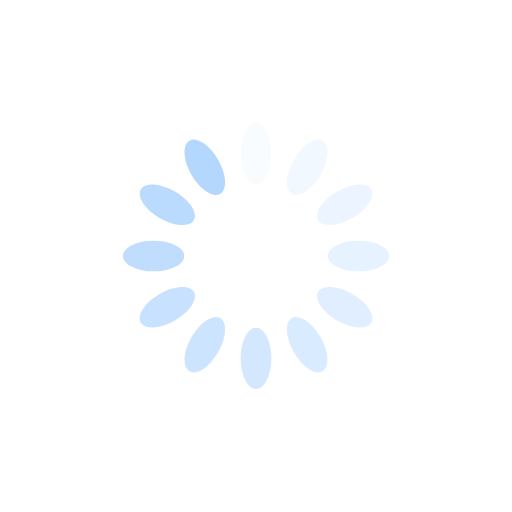
t = 0.00 s
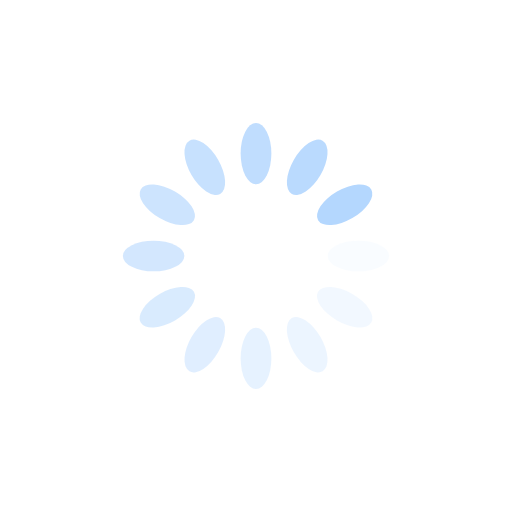
t = 0.25 s
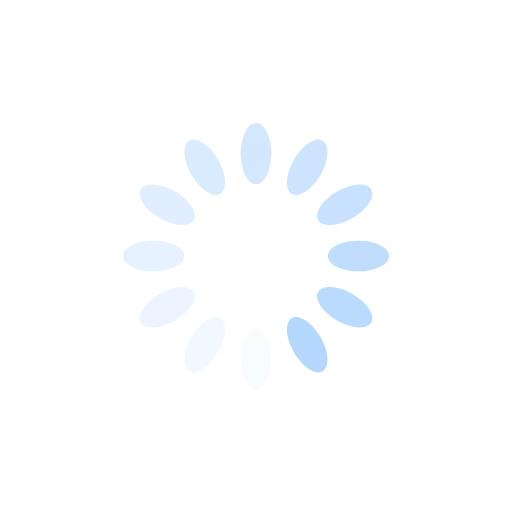
t = 0.50 s
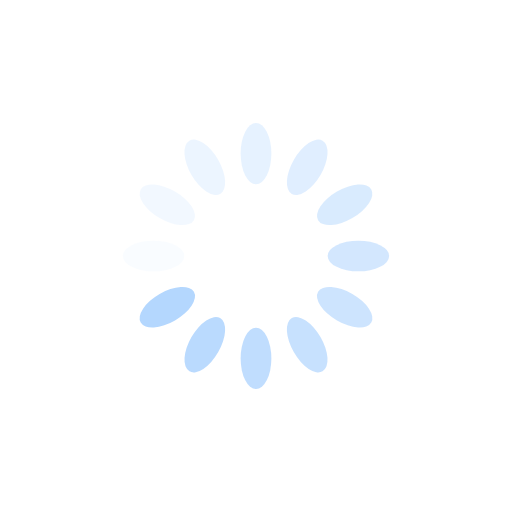
t = 0.75 s

The animated SVG that drew these frames (rendered in a browser with its animation timeline set to each time). Animation: 12 SMIL elements (animate=12); one cycle of 1.00 s, repeats indefinitely.

<svg xmlns="http://www.w3.org/2000/svg" viewBox="0 0 100 100" preserveAspectRatio="xMidYMid" width="200" height="200" style="shape-rendering: auto; display: block; background: rgb(255, 255, 255);" xmlns:xlink="http://www.w3.org/1999/xlink"><g><g transform="rotate(0 50 50)">
  <rect fill="#b4d7fe" height="12" width="6" ry="6" rx="3" y="24" x="47">
    <animate repeatCount="indefinite" begin="-0.9166666666666666s" dur="1s" keyTimes="0;1" values="1;0" attributeName="opacity"></animate>
  </rect>
</g><g transform="rotate(30 50 50)">
  <rect fill="#b4d7fe" height="12" width="6" ry="6" rx="3" y="24" x="47">
    <animate repeatCount="indefinite" begin="-0.8333333333333334s" dur="1s" keyTimes="0;1" values="1;0" attributeName="opacity"></animate>
  </rect>
</g><g transform="rotate(60 50 50)">
  <rect fill="#b4d7fe" height="12" width="6" ry="6" rx="3" y="24" x="47">
    <animate repeatCount="indefinite" begin="-0.75s" dur="1s" keyTimes="0;1" values="1;0" attributeName="opacity"></animate>
  </rect>
</g><g transform="rotate(90 50 50)">
  <rect fill="#b4d7fe" height="12" width="6" ry="6" rx="3" y="24" x="47">
    <animate repeatCount="indefinite" begin="-0.6666666666666666s" dur="1s" keyTimes="0;1" values="1;0" attributeName="opacity"></animate>
  </rect>
</g><g transform="rotate(120 50 50)">
  <rect fill="#b4d7fe" height="12" width="6" ry="6" rx="3" y="24" x="47">
    <animate repeatCount="indefinite" begin="-0.5833333333333334s" dur="1s" keyTimes="0;1" values="1;0" attributeName="opacity"></animate>
  </rect>
</g><g transform="rotate(150 50 50)">
  <rect fill="#b4d7fe" height="12" width="6" ry="6" rx="3" y="24" x="47">
    <animate repeatCount="indefinite" begin="-0.5s" dur="1s" keyTimes="0;1" values="1;0" attributeName="opacity"></animate>
  </rect>
</g><g transform="rotate(180 50 50)">
  <rect fill="#b4d7fe" height="12" width="6" ry="6" rx="3" y="24" x="47">
    <animate repeatCount="indefinite" begin="-0.4166666666666667s" dur="1s" keyTimes="0;1" values="1;0" attributeName="opacity"></animate>
  </rect>
</g><g transform="rotate(210 50 50)">
  <rect fill="#b4d7fe" height="12" width="6" ry="6" rx="3" y="24" x="47">
    <animate repeatCount="indefinite" begin="-0.3333333333333333s" dur="1s" keyTimes="0;1" values="1;0" attributeName="opacity"></animate>
  </rect>
</g><g transform="rotate(240 50 50)">
  <rect fill="#b4d7fe" height="12" width="6" ry="6" rx="3" y="24" x="47">
    <animate repeatCount="indefinite" begin="-0.25s" dur="1s" keyTimes="0;1" values="1;0" attributeName="opacity"></animate>
  </rect>
</g><g transform="rotate(270 50 50)">
  <rect fill="#b4d7fe" height="12" width="6" ry="6" rx="3" y="24" x="47">
    <animate repeatCount="indefinite" begin="-0.16666666666666666s" dur="1s" keyTimes="0;1" values="1;0" attributeName="opacity"></animate>
  </rect>
</g><g transform="rotate(300 50 50)">
  <rect fill="#b4d7fe" height="12" width="6" ry="6" rx="3" y="24" x="47">
    <animate repeatCount="indefinite" begin="-0.08333333333333333s" dur="1s" keyTimes="0;1" values="1;0" attributeName="opacity"></animate>
  </rect>
</g><g transform="rotate(330 50 50)">
  <rect fill="#b4d7fe" height="12" width="6" ry="6" rx="3" y="24" x="47">
    <animate repeatCount="indefinite" begin="0s" dur="1s" keyTimes="0;1" values="1;0" attributeName="opacity"></animate>
  </rect>
</g><g></g></g><!-- [ldio] generated by https://loading.io --></svg>
